Dataset: Alzheimer_s Dataset (GitHub, BeyzaKskn/AlzheimerDiagnosisAI). Classes: mild demented, moderate demented, non demented, very mild demented.

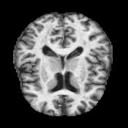
Label: very mild demented

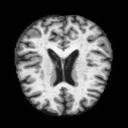
Label: non demented

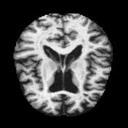
Label: mild demented

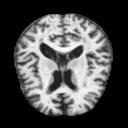
Label: moderate demented

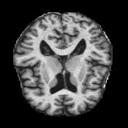
Label: very mild demented

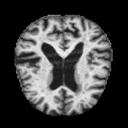
Label: non demented
